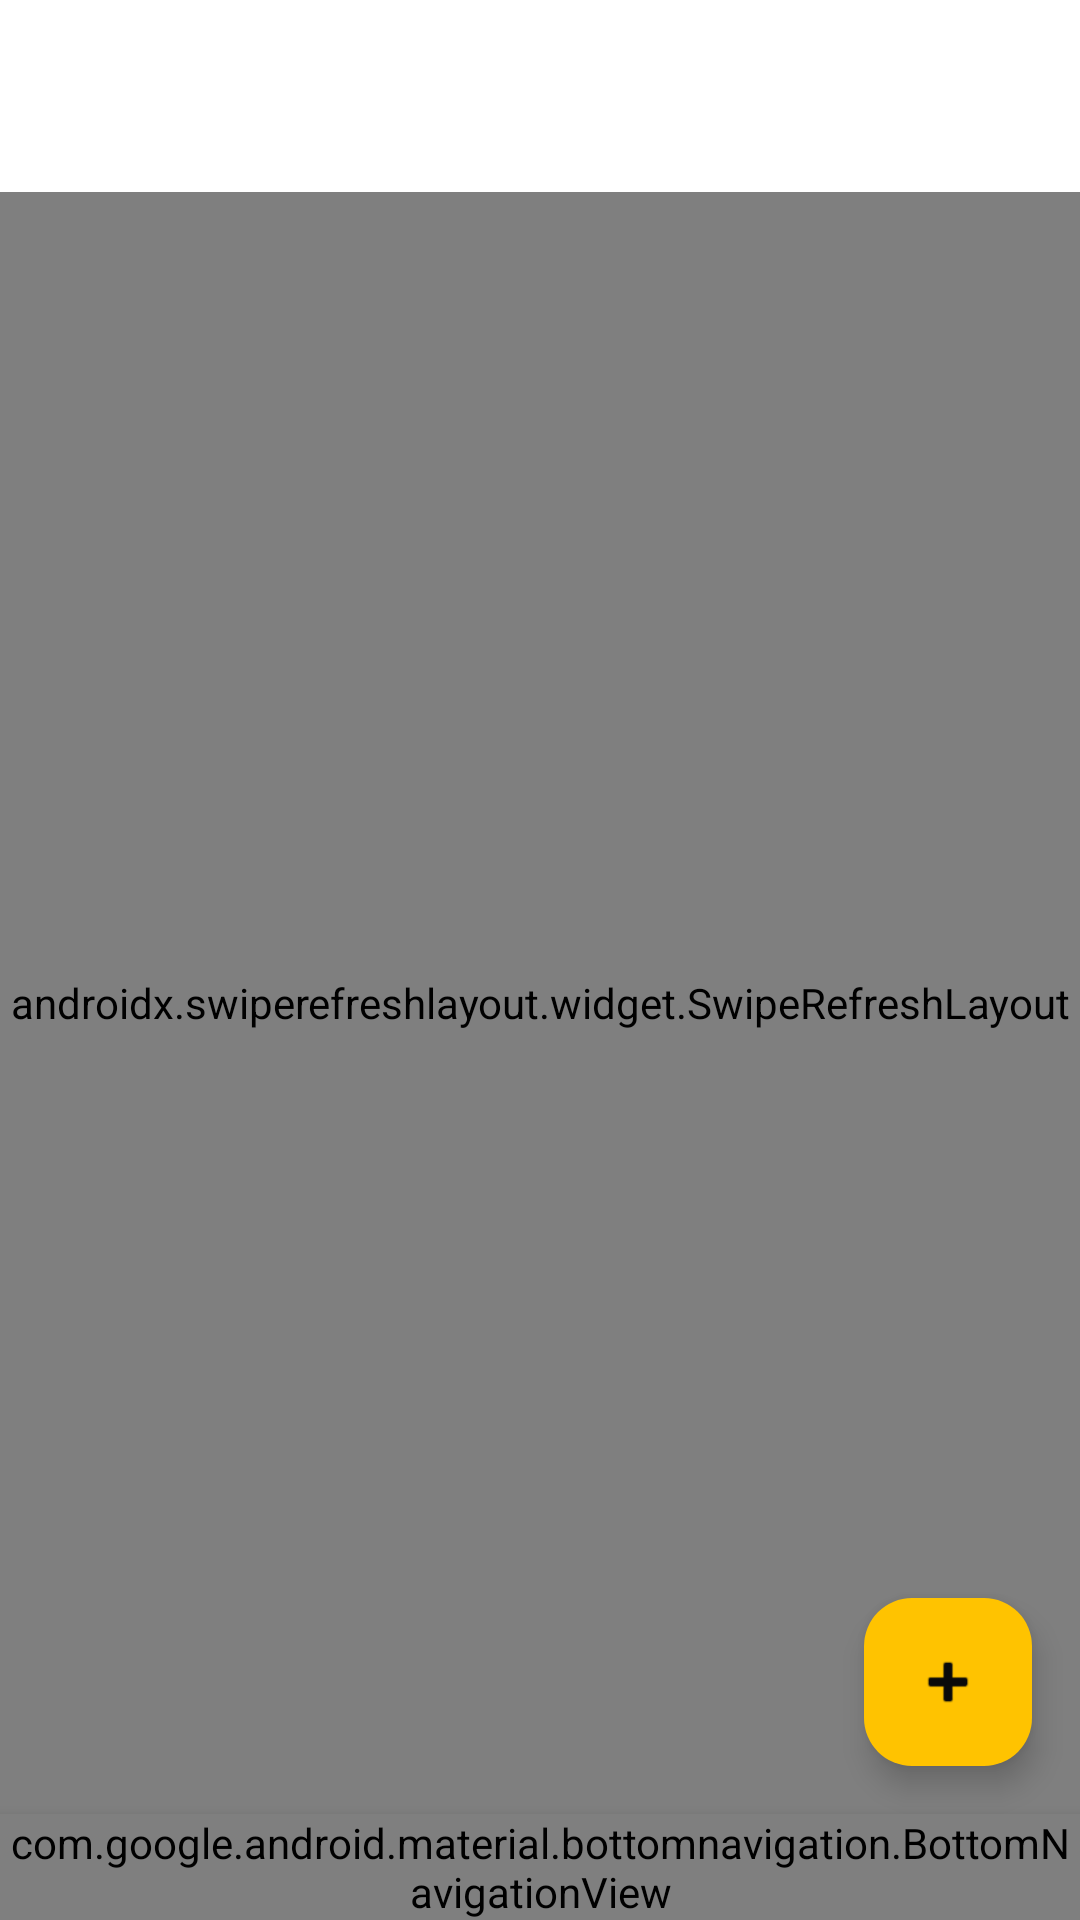

Layout XML and referenced resources for this Android screen:
<!-- AndroidManifest.xml: application theme Theme.CodeCompass -->
<!-- res/layout/activity_ai_chat_hub.xml -->
<?xml version="1.0" encoding="utf-8"?>
<LinearLayout
    xmlns:android="http://schemas.android.com/apk/res/android"
    xmlns:app="http://schemas.android.com/apk/res-auto"
    android:layout_width="match_parent"
    android:layout_height="match_parent"
    android:background="@color/colorBackground"
    android:orientation="vertical">

    
    <com.google.android.material.appbar.AppBarLayout
        android:layout_width="match_parent"
        android:layout_height="wrap_content"
        android:background="@color/colorSurface"
        app:elevation="2dp">

        <androidx.appcompat.widget.Toolbar
            android:id="@+id/toolbar"
            android:layout_width="match_parent"
            android:layout_height="?attr/actionBarSize"
            app:titleTextColor="@color/colorTextPrimary" />

    </com.google.android.material.appbar.AppBarLayout>

    
    <com.google.android.material.progressindicator.LinearProgressIndicator
        android:id="@+id/loadingBar"
        android:layout_width="match_parent"
        android:layout_height="wrap_content"
        android:indeterminate="true"
        android:visibility="gone"
        app:indicatorColor="@color/colorPrimary"
        app:trackColor="@android:color/transparent" />

    
    <FrameLayout
        android:layout_width="match_parent"
        android:layout_height="0dp"
        android:layout_weight="1">

        <androidx.swiperefreshlayout.widget.SwipeRefreshLayout
            android:id="@+id/swipeRefresh"
            android:layout_width="match_parent"
            android:layout_height="match_parent">

            <FrameLayout
                android:layout_width="match_parent"
                android:layout_height="match_parent">

                <androidx.recyclerview.widget.RecyclerView
                    android:id="@+id/rvSessions"
                    android:layout_width="match_parent"
                    android:layout_height="match_parent"
                    android:clipToPadding="false"
                    android:paddingTop="8dp"
                    android:paddingBottom="80dp" />

                
                <LinearLayout
                    android:id="@+id/layoutEmpty"
                    android:layout_width="match_parent"
                    android:layout_height="match_parent"
                    android:gravity="center"
                    android:orientation="vertical"
                    android:padding="32dp"
                    android:visibility="gone">

                    <TextView
                        android:layout_width="wrap_content"
                        android:layout_height="wrap_content"
                        android:text="💬"
                        android:textSize="48sp" />

                    <TextView
                        android:layout_width="wrap_content"
                        android:layout_height="wrap_content"
                        android:layout_marginTop="12dp"
                        android:gravity="center"
                        android:text="@string/chat_hub_empty_title"
                        android:textColor="@color/colorTextPrimary"
                        android:textSize="18sp"
                        android:textStyle="bold" />

                    <TextView
                        android:layout_width="wrap_content"
                        android:layout_height="wrap_content"
                        android:layout_marginTop="8dp"
                        android:gravity="center"
                        android:text="@string/chat_hub_empty_sub"
                        android:textColor="@color/colorTextSecondary"
                        android:textSize="14sp" />

                </LinearLayout>

            </FrameLayout>

        </androidx.swiperefreshlayout.widget.SwipeRefreshLayout>

        
        <com.google.android.material.floatingactionbutton.FloatingActionButton
            android:id="@+id/fabNewChat"
            android:layout_width="wrap_content"
            android:layout_height="wrap_content"
            android:layout_gravity="bottom|end"
            android:layout_margin="16dp"
            android:backgroundTint="@color/colorPrimary"
            android:contentDescription="@string/chat_new"
            android:src="@android:drawable/ic_input_add"
            app:tint="@color/colorOnPrimary" />

    </FrameLayout>

    
    <com.google.android.material.bottomnavigation.BottomNavigationView
        android:id="@+id/bottomNav"
        android:layout_width="match_parent"
        android:layout_height="wrap_content"
        android:background="@color/colorSurface"
        android:elevation="8dp"
        app:itemIconTint="@color/selector_bottom_nav"
        app:itemTextColor="@color/selector_bottom_nav"
        app:labelVisibilityMode="labeled"
        app:menu="@menu/menu_bottom_nav" />

</LinearLayout>
<!-- resources referenced by this layout -->
<resources>
  <color name="colorBackground">#F5F0E8</color>
  <color name="colorOnPrimary">#0A0A0A</color>
  <color name="colorPrimary">#FFC300</color>
  <color name="colorSurface">#FFFFFF</color>
  <color name="colorTextPrimary">#0A0A0A</color>
  <color name="colorTextSecondary">#6B6B6B</color>
  <string name="chat_hub_empty_sub">Tap + to start your first chat</string>
  <string name="chat_hub_empty_title">No conversations yet</string>
  <string name="chat_new">New Chat</string>
  <style name="Theme.CodeCompass" parent="Base.Theme.CodeCompass" />
  <style name="Base.Theme.CodeCompass" parent="Theme.Material3.DayNight.NoActionBar">
          
          <item name="colorPrimary">@color/colorPrimary</item>
          <item name="colorPrimaryVariant">@color/colorPrimaryVariant</item>
          <item name="colorOnPrimary">@color/colorOnPrimary</item>
          <item name="colorSurface">@color/colorSurface</item>
          <item name="colorError">@color/colorError</item>
          <item name="android:colorBackground">@color/colorBackground</item>
          <item name="android:statusBarColor">@color/colorSurface</item>
          <item name="android:navigationBarColor">@color/colorSurface</item>
  
          
          <item name="colorSecondary">@color/colorPrimary</item>
          <item name="colorOnSecondary">@color/colorOnPrimary</item>
          <item name="colorTertiary">@color/colorTextSecondary</item>
          <item name="colorOnTertiary">@color/white</item>
          
          <item name="colorOnSurface">@color/colorTextPrimary</item>
          
          <item name="colorOnSurfaceVariant">@color/colorTextSecondary</item>
          
          <item name="colorOutline">@color/colorDivider</item>
      </style>
  <color name="colorPrimaryVariant">#E6A800</color>
  <color name="colorError">#D32F2F</color>
  <color name="white">#FFFFFFFF</color>
  <color name="colorDivider">#E5E7EB</color>
</resources>
